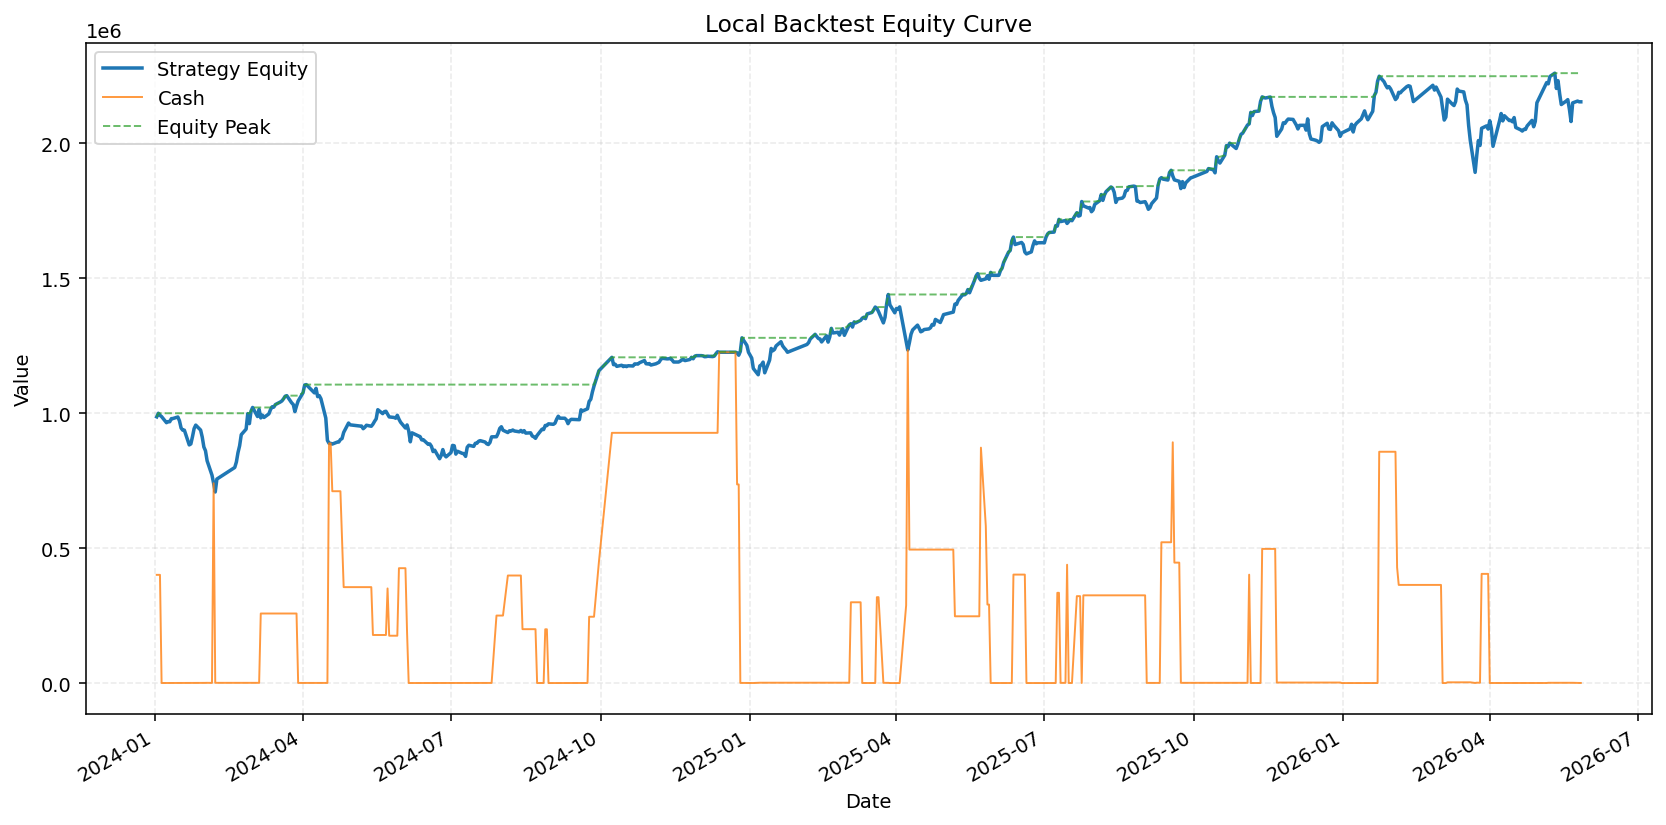

Values plotted in this chart, from the file beside it:
date, cash, equity, positions, return, cummax, drawdown
2024-01-02, 400765, 985943, 3, 0.0, 985943, 0.0
2024-01-03, 400765, 999306, 3, 0.01355, 999306, 0.0
2024-01-04, 400765, 991812, 3, -0.007499, 999306, -0.007499
2024-01-05, 150.6, 986840, 5, -0.005013, 999306, -0.01248
2024-01-08, 150.6, 964410, 5, -0.02273, 999306, -0.03492
2024-01-09, 150.6, 968422, 5, 0.00416, 999306, -0.03091
2024-01-10, 150.6, 967789, 5, -0.0006536, 999306, -0.03154
2024-01-11, 150.6, 979198, 5, 0.01179, 999306, -0.02012
2024-01-12, 150.6, 979833, 5, 0.0006488, 999306, -0.01949
2024-01-15, 150.6, 985433, 5, 0.005715, 999306, -0.01388
2024-01-16, 150.6, 971093, 5, -0.01455, 999306, -0.02823
2024-01-17, 211.5, 944516, 5, -0.02737, 999306, -0.05483
2024-01-18, 211.5, 936758, 5, -0.008214, 999306, -0.06259
2024-01-19, 211.5, 936750, 5, -8.937737625447362e-06, 999306, -0.0626
2024-01-22, 211.5, 882050, 5, -0.05839, 999306, -0.1173
2024-01-23, 555.9, 885776, 5, 0.004224, 999306, -0.1136
2024-01-24, 555.9, 912517, 5, 0.03019, 999306, -0.08685
2024-01-25, 555.9, 942438, 5, 0.03279, 999306, -0.05691
2024-01-26, 555.9, 955374, 5, 0.01373, 999306, -0.04396
2024-01-29, 555.9, 937024, 5, -0.01921, 999306, -0.06233
2024-01-30, 555.9, 911052, 5, -0.02772, 999306, -0.08832
2024-01-31, 555.9, 874363, 5, -0.04027, 999306, -0.125
2024-02-01, 756.6, 860364, 5, -0.01601, 999306, -0.139
2024-02-02, 756.6, 823208, 5, -0.04319, 999306, -0.1762
2024-02-05, 528, 769878, 5, -0.06478, 999306, -0.2296
2024-02-06, 740012, 740012, 0, -0.03879, 999306, -0.2595
2024-02-07, 968.2, 707678, 5, -0.04369, 999306, -0.2918
2024-02-08, 765.2, 755478, 5, 0.06754, 999306, -0.244
2024-02-19, 765.2, 798422, 5, 0.05684, 999306, -0.201
2024-02-20, 765.2, 818647, 5, 0.02533, 999306, -0.1808
2024-02-21, 765.2, 853635, 5, 0.04274, 999306, -0.1458
2024-02-22, 765.2, 878997, 5, 0.02971, 999306, -0.1204
2024-02-23, 765.2, 919896, 5, 0.04653, 999306, -0.07947
2024-02-26, 765.2, 940530, 5, 0.02243, 999306, -0.05882
2024-02-27, 765.2, 998001, 5, 0.0611, 999306, -0.001307
2024-02-28, 765.2, 960793, 5, -0.03728, 999306, -0.03854
2024-02-29, 765.2, 1007109, 5, 0.04821, 1007109, 0.0
2024-03-01, 765.2, 1020695, 5, 0.01349, 1020695, 0.0
2024-03-04, 765.2, 987269, 5, -0.03275, 1020695, -0.03275
2024-03-05, 765.2, 1013776, 5, 0.02685, 1020695, -0.006778
2024-03-06, 257576, 982015, 4, -0.03133, 1020695, -0.0379
2024-03-07, 257576, 992348, 4, 0.01052, 1020695, -0.02777
2024-03-08, 257576, 983790, 4, -0.008624, 1020695, -0.03616
2024-03-11, 257576, 997107, 4, 0.01354, 1020695, -0.02311
2024-03-12, 257576, 1012661, 4, 0.0156, 1020695, -0.00787
2024-03-13, 257576, 1023280, 4, 0.01049, 1023280, 0.0
2024-03-14, 257576, 1021977, 4, -0.001274, 1023280, -0.001274
2024-03-15, 257576, 1031491, 4, 0.00931, 1031491, 0.0
2024-03-18, 257576, 1040882, 4, 0.009104, 1040882, 0.0
2024-03-19, 257576, 1044855, 4, 0.003816, 1044855, 0.0
2024-03-20, 257576, 1052724, 4, 0.007532, 1052724, 0.0
2024-03-21, 257576, 1062357, 4, 0.009151, 1062357, 0.0
2024-03-22, 257576, 1064515, 4, 0.002031, 1064515, 0.0
2024-03-25, 257576, 1037926, 4, -0.02498, 1064515, -0.02498
2024-03-26, 257576, 1031627, 4, -0.006068, 1064515, -0.03089
2024-03-27, 257576, 1005409, 4, -0.02541, 1064515, -0.05552
2024-03-28, 257576, 1026408, 4, 0.02089, 1064515, -0.0358
2024-03-29, 428.8, 1044707, 5, 0.01783, 1064515, -0.01861
2024-04-01, 428.8, 1075209, 5, 0.0292, 1075209, 0.0
2024-04-02, 428.8, 1103931, 5, 0.02671, 1103931, 0.0
... 518 more rows
